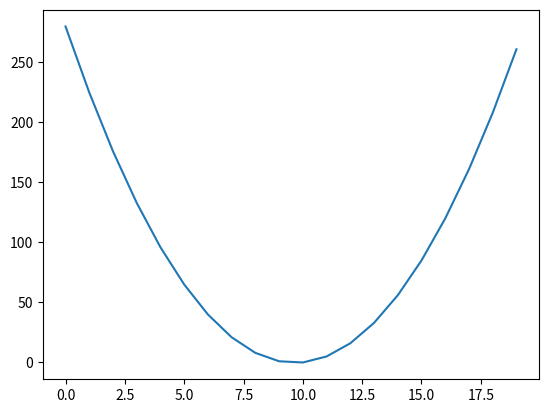

Python code for this plot:
import matplotlib.pyplot as plt
import numpy as np

def f(x):
    return x**3+x**2+1

def function(x):
    h = 0.000000001
    result = (f(x+h)-f(x))/h
    return result

result = []

for i in range(-10,10):
    result.append(function(i))

x=np.linspace(-10,10,100)
result2 = f(x)



print(result)
plt.plot(result)
plt.show()







